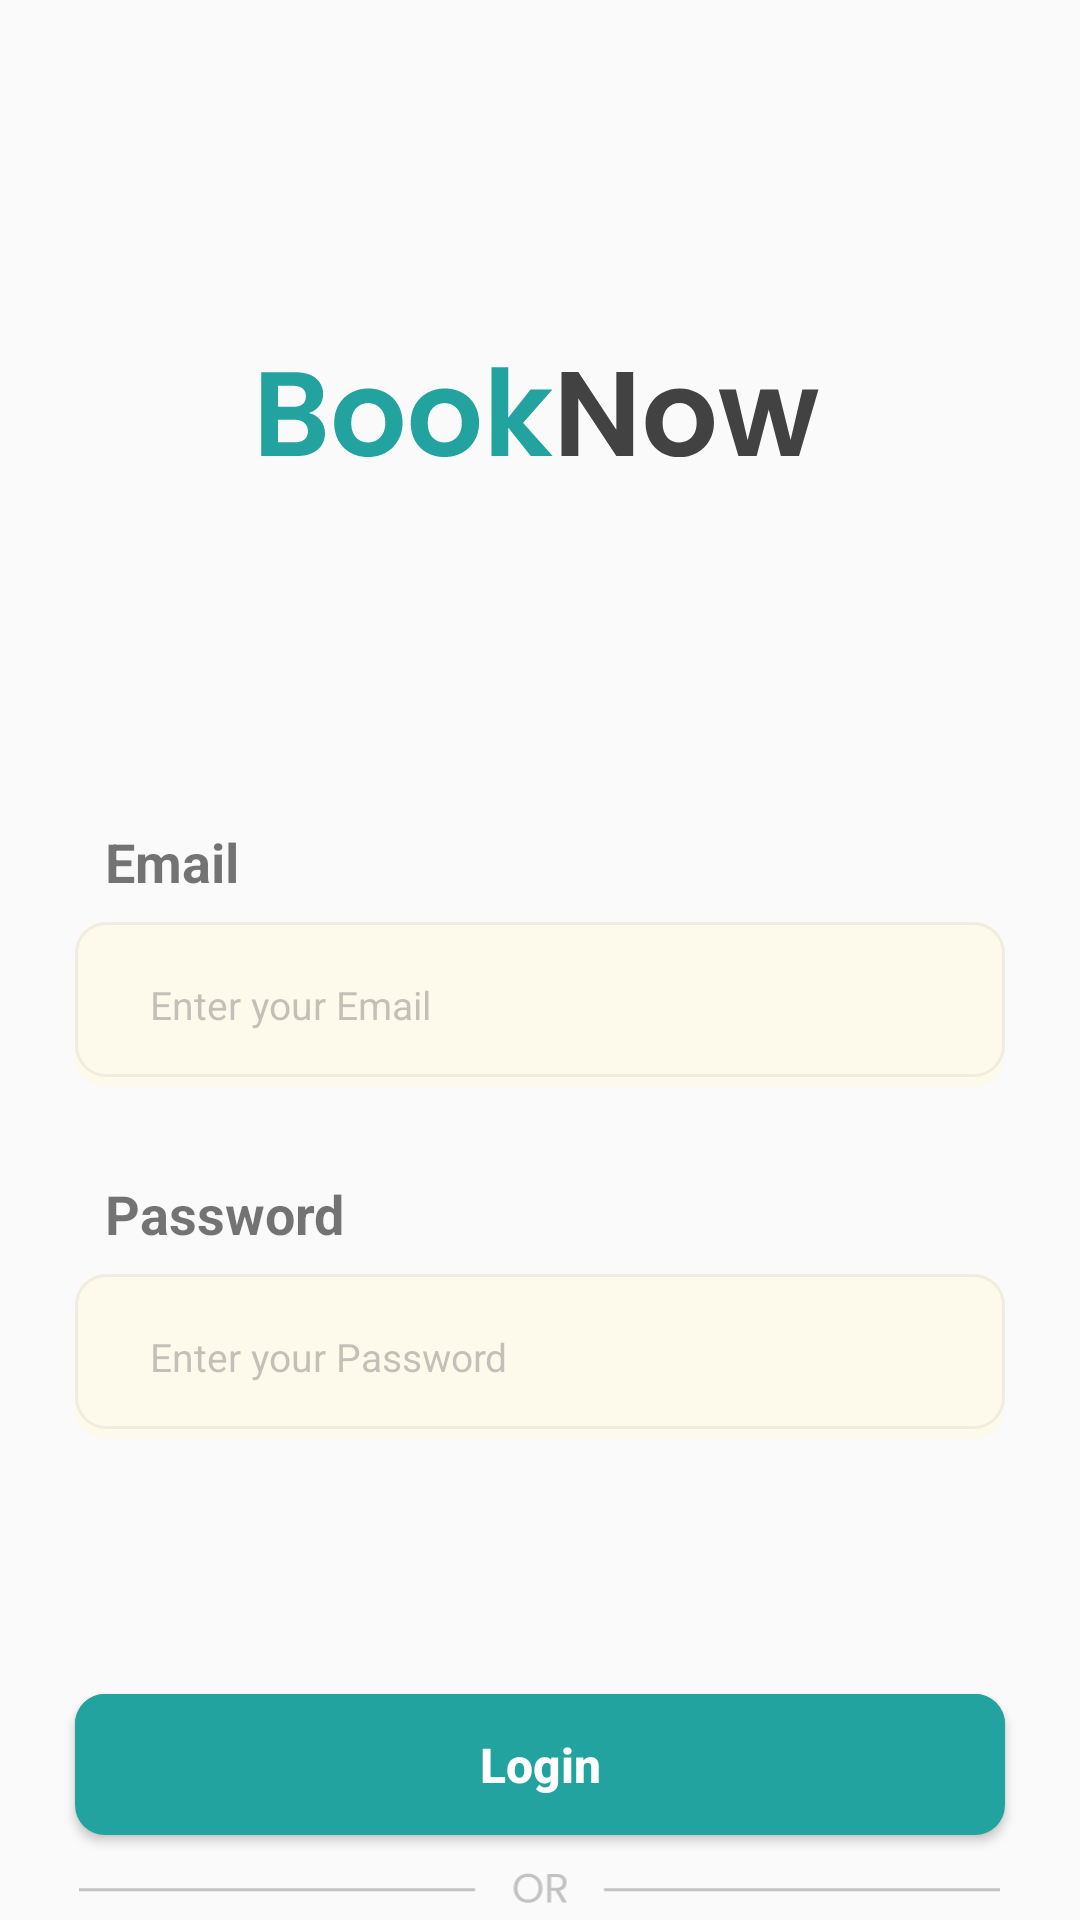

Android layout source for this screen:
<!-- AndroidManifest.xml: application theme Theme.FinalProject4 -->
<!-- res/layout/login.xml -->
<?xml version="1.0" encoding="utf-8"?>

<RelativeLayout xmlns:android="http://schemas.android.com/apk/res/android"
    xmlns:app="http://schemas.android.com/apk/res-auto"
    android:layout_width="match_parent"
    android:layout_height="match_parent"
    android:background="F3EFE0"
    android:backgroundTint="#F3EFE0">

    <ImageView
        android:id="@+id/loBookNow"
        android:layout_width="wrap_content"
        android:layout_height="wrap_content"
        android:layout_centerHorizontal="true"
        app:srcCompat="@drawable/booknow"
        android:layout_marginTop="120dp"
        />
    <TextView
        android:id="@+id/tvEmail"
        android:layout_width="wrap_content"
        android:layout_height="wrap_content"
        android:text="Email"
        android:layout_below="@id/loBookNow"
        android:textSize="18dp"
        android:layout_marginLeft="35dp"
        android:layout_marginTop="120dp"
        android:textStyle="bold"
        />
    <EditText
        android:id="@+id/edEmail"
        android:layout_width="match_parent"
        android:layout_height="55dp"
        android:layout_below="@id/tvEmail"
        android:layout_marginLeft="25dp"
        android:layout_marginRight="25dp"
        android:layout_marginTop="8dp"
        android:text="Enter your Email"
        android:paddingLeft="25dp"
        android:textColor="#59555555"
        android:textSize="13dp"
        android:background="@drawable/ed_border"

        />
    <TextView
        android:id="@+id/tvPassword"
        android:layout_width="wrap_content"
        android:layout_height="wrap_content"
        android:text="Password"
        android:layout_below="@id/edEmail"
        android:textSize="18dp"
        android:layout_marginLeft="35dp"
        android:layout_marginTop="30dp"
        android:textStyle="bold"
        />
    <EditText
        android:id="@+id/edPassword"
        android:layout_width="match_parent"
        android:layout_height="55dp"
        android:layout_below="@id/tvPassword"
        android:layout_marginLeft="25dp"
        android:layout_marginRight="25dp"
        android:layout_marginTop="8dp"
        android:text="Enter your Password"
        android:paddingLeft="25dp"
        android:textColor="#59555555"
        android:textSize="13dp"
        android:background="@drawable/ed_border"
        />
    <Button
        android:id="@+id/btnLogin"
        android:layout_width="match_parent"
        android:layout_height="47dp"
        android:layout_below="@id/edPassword"
        android:layout_marginLeft="25dp"
        android:layout_marginRight="25dp"
        android:layout_marginTop="85dp"
        android:background="@drawable/btn_shape"
        android:backgroundTint="#22A39F"
        android:text="Login"
        android:textStyle="bold"
        android:textAllCaps="false"
        android:textColor="@color/white"
        android:textSize="16dp"
        />

    <ImageView
        android:id="@+id/imOr"
        android:layout_width="wrap_content"
        android:layout_height="wrap_content"
        android:layout_below="@+id/btnLogin"
        app:srcCompat="@drawable/or"
        android:layout_marginTop="8dp"
        android:layout_centerHorizontal="true"/>
    <Button
        android:id="@+id/btnSignUp"
        android:layout_width="match_parent"
        android:layout_height="48dp"
        android:layout_below="@id/imOr"
        android:layout_marginLeft="25dp"
        android:layout_marginRight="25dp"
        android:layout_marginTop="8dp"
        android:background="@drawable/btn_bordershape"
        android:text="SignUp"
        android:textAllCaps="false"
        android:textStyle="bold"
        android:textColor="#22A39F"
        android:textSize="16dp"
        />


</RelativeLayout>
<!-- resources referenced by this layout -->
<resources>
  <!-- drawable btn_bordershape (drawable) -->
  <?xml version="1.0" encoding="utf-8"?>
  
  <shape xmlns:android="http://schemas.android.com/apk/res/android"
      android:shape="rectangle" >
  
      <solid android:color="#FAFAFA" />
  
      <stroke
          android:width="2dp"
          android:color="#22A39F" />
      <corners android:radius="10dp" />
  
  </shape>
  <!-- drawable btn_shape (drawable) -->
  <?xml version="1.0" encoding="utf-8"?>
  
  <layer-list xmlns:android="http://schemas.android.com/apk/res/android" >
  
      
      <item>
          <shape android:shape="rectangle" >
              <solid android:color="#000000"/>
              <corners android:radius="10dp" />
          </shape>
      </item>
  
  
      <item android:bottom="10px">
          <shape android:shape="rectangle">
  
              <corners android:radius="10dp" />
  
          </shape>
      </item>
  
  </layer-list>
  <!-- drawable ed_border (drawable) -->
  <?xml version="1.0" encoding="utf-8"?>
  
  <layer-list xmlns:android="http://schemas.android.com/apk/res/android" >
  
      
      <item>
          <shape android:shape="rectangle" >
              <solid android:color="#FDF9EB"/>
              <corners android:radius="10dp" />
          </shape>
      </item>
  
  
      <item android:bottom="10px">
          <shape android:shape="rectangle">
  
              <corners android:radius="10dp" />
              <stroke
                  android:width="1dp"
                  android:color="#0D000000" />
              <corners android:radius="10dp" />
  
          </shape>
      </item>
  
  </layer-list>
  <style name="Theme.FinalProject4" parent="Theme.AppCompat.DayNight.NoActionBar">
          
          <item name="colorPrimary">@color/purple_500</item>
          <item name="colorPrimaryVariant">@color/purple_700</item>
          <item name="colorOnPrimary">@color/white</item>
          
          <item name="colorSecondary">@color/teal_200</item>
          <item name="colorSecondaryVariant">@color/teal_700</item>
          <item name="colorOnSecondary">@color/black</item>
          
          <item name="android:statusBarColor">?attr/colorPrimaryVariant</item>
          
      </style>
  <!-- not gathered from this repository: default colours our renderer supplied (Android Studio template values) -->
  <color name="purple_500">#FF6200EE</color>
  <color name="purple_700">#FF3700B3</color>
  <color name="teal_200">#FF03DAC5</color>
  <color name="teal_700">#FF018786</color>
  <color name="black">#FF000000</color>
  <color name="white">#FFFFFFFF</color>
</resources>
